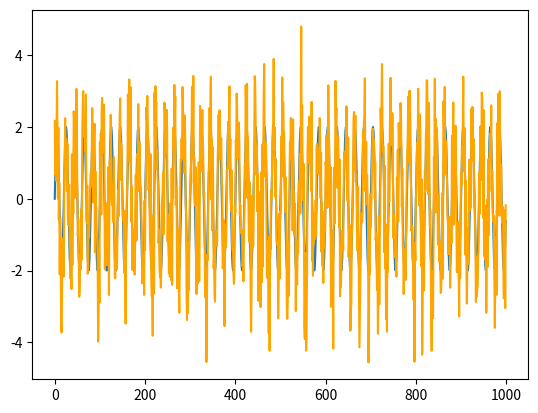
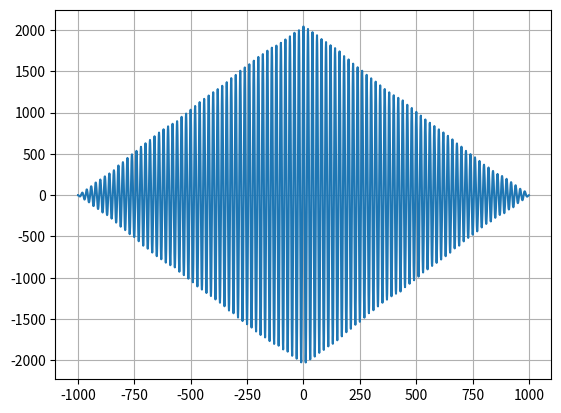

Here is the Python script that generated these plots, in order: (Note: this script raises an exception after producing the figures.)
import numpy as np
import matplotlib.pyplot as plt
import csv
#
#    Part 1: generate sine data with a,f,fs, size (amplitude,frequency, sample-frequency, size) and add noise
#    part 2: read data from csv file
#    part 3: cross-correlation function where cross correlation_X,Y[k]=sigma(X[n].Y[n+k])

#-----------------------------------------------------------------
def generate_sin(size, a, f, fs):
    n = np.arange(size)            #sample numbers [0,12,..,999] if size=1000
    data = a * np.sin(2 * np.pi * f * n / fs)
    return  data
#----------------------------------------------------
def add_noise(data, mean=0, std=1):
    noise = np.random.normal(mean, std, size=len(data))
    return data + noise

#----------------------------------------
def read_data(filename):
    data = []
    with open(filename, 'r') as file:
        reader = csv.reader(file)
        next(reader)
        for row in reader:
            data.append(float(row[1]))  #second column of csv
    return np.array(data)

#-------------------------------------------------------------------------
def crosscorrelation(x, y):

    x = np.array(x)
    y = np.array(y)
    
    #subtract the mean
    x = np.array(x) - np.mean(x)
    y = np.array(y) - np.mean(y)
    size = len(x)
    correlation = []     #empty list
    for lag in range(-size + 1, size):
        # Shift y by the current lag
        if lag < 0:
            shifted_y = y[-lag:]  #slice  right
            shifted_x = x[:lag]  # slice left
        elif lag > 0:
            shifted_y = y[:-lag]  # slice left
            shifted_x = x[lag:]  # slice right
        else:
            shifted_y = y  # No shift
            shifted_x = x
        cross_corr = np.sum(shifted_x * shifted_y)
        correlation.append(cross_corr)


    correlation = np.array(correlation) #conver list to array


    lags = np.arange(-size + 1, size)
    plt.plot(lags, correlation)
    plt.grid()
    plt.show()

# -------------------------Main------------------

#part 1

data = generate_sin(1000, 2.0, 5.0, 100.0)
noisy_data = add_noise(data, mean=0, std=1)
plt.plot(data)
plt.plot(noisy_data, color='orange')
plt.show()

#part 3
crosscorrelation(data, noisy_data)

#part 2
data2 = read_data("sp500_80_92.csv")
noisy_data2=add_noise(data2,mean=0,std=1)
plt.plot(data2,color='blue')
plt.plot(noisy_data2,color='orange')
plt.xlim(0,1000)
plt.ylim(50,200)
plt.show()

#part 3
crosscorrelation(data2, data2)
